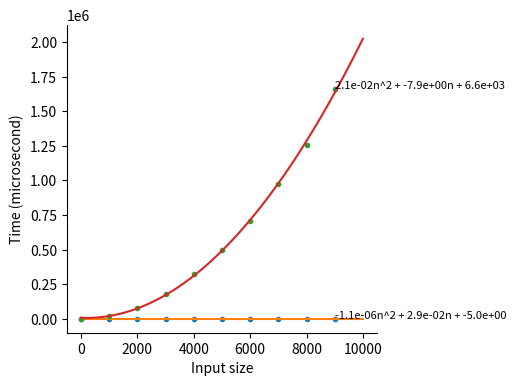

This figure's Python source:
import time

import matplotlib
import pylab

import numpy as np


def square(n):
    r = 0
    for i in range(n):
        for j in range(n):
            r+=1
    return r

def linear(n):
    r = 0
    for i in range(n):
        r+=1
    return r


fig = matplotlib.pyplot.figure(figsize=(4,4),dpi=300)
ax = fig.add_subplot(1,1,1)

ax.spines['top'].set_visible(False)
ax.spines['right'].set_visible(False)

ax.set_xlabel('Input size')
ax.set_ylabel('Time (microsecond)')

for func in [linear, square]:
    X = []
    Y = []
    for n in range(1,10000,1000):
        start = time.time()
        r = func(n)
        end = time.time()
        X.append(n)
        print(n,end-start)
        Y.append(1000000*(end - start)) #micro second


    ax.plot(X,Y,'.',lw=0)

    f = np.polyfit(X,Y,2)
    print(f)
    p = np.poly1d(f)
    xp = np.linspace(1,10000,1000)

    ax.plot(xp,p(xp))

    eq = '{:.1e}'.format(float(f[0])) + 'n^2 +'\
         ' {:.1e}'.format(float(f[1])) + 'n +' \
         ' {:.1e}'.format(float(f[2]))
         

    ax.text(X[-1],Y[-1],eq, size=8)
    

matplotlib.pyplot.savefig('runtime.png', bbox_inches='tight')

